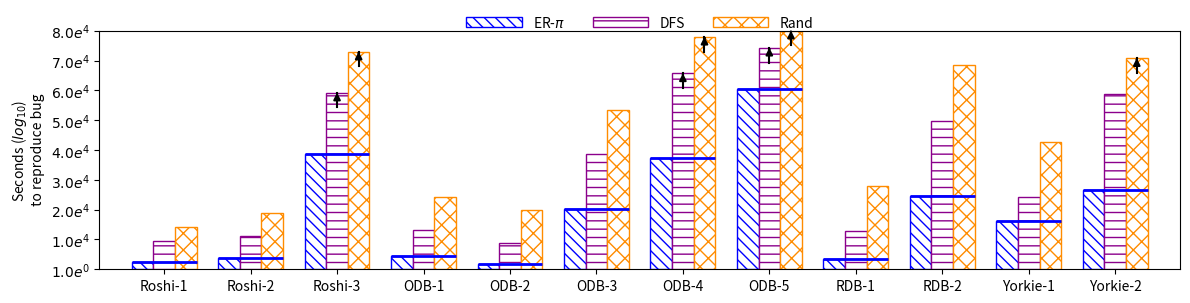

Recreate this plot in Python.
import matplotlib
matplotlib.rcParams['pdf.fonttype'] = 42
matplotlib.rcParams['ps.fonttype'] = 42
import matplotlib.pyplot as plt
import seaborn as sns
import numpy as np
from matplotlib.ticker import FuncFormatter

# Data
labels = ['Roshi-1', 'Roshi-2', 'Roshi-3', 'ODB-1', 'ODB-2', 'ODB-3', 'ODB-4', 'ODB-5', 'RDB-1', 'RDB-2', 'Yorkie-1', 'Yorkie-2']

tool = [2439.9656,
3753.58,
38769.52,
4325.179,
1890.93,
20320.56,
37298.448,
60352.34,
3560.48,
24504.012,
16125.921,
26692.68]
dfs = [9335.4391,
11041.396,
59300,
13285.427,
8668.24,
38539.93,
65761.18,
74352.34,
12964.98,
49805.116,
24350.107,
58765.08]
rand = [14325.7732,
18894.158,
73045.91,
24105.426,
19972.85,
53382.58,
78041.724,
80100,
28037.64,
68518.74,
42592.866,
70850.88]

# Set up positions for bars on X-axis
bar_width = 0.25
index = np.arange(len(labels)) * 1

# Set different colors for pattern lines
colors = sns.color_palette("husl", n_colors=3)

# Create a bar chart with different colored pattern lines
fig, ax = plt.subplots()

bars1 = ax.bar(index - bar_width, tool, width=bar_width, edgecolor='blue', label='ER-$\pi$', color='w', hatch='\\\\\\', linewidth=1)
bars2 = ax.bar(index, dfs, width=bar_width, edgecolor='darkmagenta', label='DFS', color='w', hatch='--', linewidth=1)
bars3 = ax.bar(index + bar_width, rand, width=bar_width, edgecolor='darkorange', label='Rand', color='w', hatch='xx', linewidth=1)

# Customize the chart appearance
# ax.set_xlabel('Path', fontsize=18)
ax.set_ylabel('Seconds ($log_{10}$)\n to reproduce bug', fontsize=10)
ax.set_xticks(index)
ax.set_xticklabels(labels, fontsize=10)

# Set x-axis limits to reduce extra space
ax.set_xlim(index[0] - bar_width * 3, index[-1] + bar_width * 3)

# Set the size of the figure to 8.33 × 5.15 inches
fig.set_size_inches(12, 3)

# Function to format the Y-axis labels as 1e^something
def scientific_format(y, pos):
    if y == 0:
        return r'$e^0$'
    exponent = int(np.log10(y))
    coefficient = y / 10**exponent
    # print(coefficient)
    return fr'${coefficient:.1f}e^{{{exponent}}}$'


# Set Y-axis limits to 10 and 10000
ax.set_ylim(100, 80000)

# Existing equal-spaced ticks
yticks = np.arange(10000, 90000, 10000)

# Add e^0, e^1, e^2 ticks (1, 10, 100)
yticks = np.concatenate(([1], yticks))

# Set the ticks
ax.set_yticks(yticks)

# Set the formatter for the Y-axis
ax.yaxis.set_major_formatter(FuncFormatter(scientific_format))

# Adjust the layout to prevent overlap
plt.tight_layout()

# Add a legend
# ax.legend(fontsize=16)
ax.legend(fontsize=10, loc='upper center', bbox_to_anchor=(0.5, 1.12), 
          fancybox=True, ncol=3, handlelength=4, framealpha=0.0, edgecolor='none')

# Draw horizontal lines for each "Tool" bar
for i, x in enumerate(index + bar_width):
    ax.hlines(tool[i], x - 2.5* bar_width, x + 0.5*bar_width, color='blue', linestyle='-', linewidth=2)

# Manually add arrows for specific bars (DFS and Rand of Roshi3, ODB4, ODB5, and Rand of Yorkie2)
arrows_to_draw = {
    'Roshi-3': ['dfs', 'rand'],
    'ODB-4': ['dfs', 'rand'],
    'ODB-5': ['dfs', 'rand'],
    'Yorkie-2': ['rand']
}

# Indexes for the specific bars (DFS and Rand of Roshi3, ODB4, ODB5, and Rand of Yorkie2)
manual_indices = {
    'Roshi-3': 2,  # Roshi-3 is at index 2
    'ODB-4': 6,    # ODB-4 is at index 6
    'ODB-5': 7,    # ODB-5 is at index 7
    'Yorkie-2': 11 # Yorkie-2 is at index 11
}

# Draw the arrows for the manually selected bars
for label, bar_types in arrows_to_draw.items():
    index = manual_indices[label]
    
    for bar_type in bar_types:
        if bar_type == 'dfs':
            rect = bars2[index]  # DFS bars
        elif bar_type == 'rand':
            rect = bars3[index]  # Rand bars
        
        # Get the height of the bar
        bar_height = rect.get_height()

        # Add a line for the tail just below the top of the bar
        ax.plot([rect.get_x() + rect.get_width() / 2, rect.get_x() + rect.get_width() / 2], 
                [bar_height - 5000, bar_height], color='black', lw=1.5)  # Tail line
        
        # Add the arrowhead at the top of the bar
        ax.annotate('',
                    xy=(rect.get_x() + rect.get_width() / 2, bar_height),  # Arrowhead at bar height
                    xytext=(rect.get_x() + rect.get_width() / 2, bar_height - 500),  # Tail slightly below
                    arrowprops=dict(facecolor='black', arrowstyle='-|>', lw=1.5),
                    ha='center', va='center')

# Save the chart as a PDF
plt.savefig('times.pdf', bbox_inches='tight')

# Show the plot
plt.show()